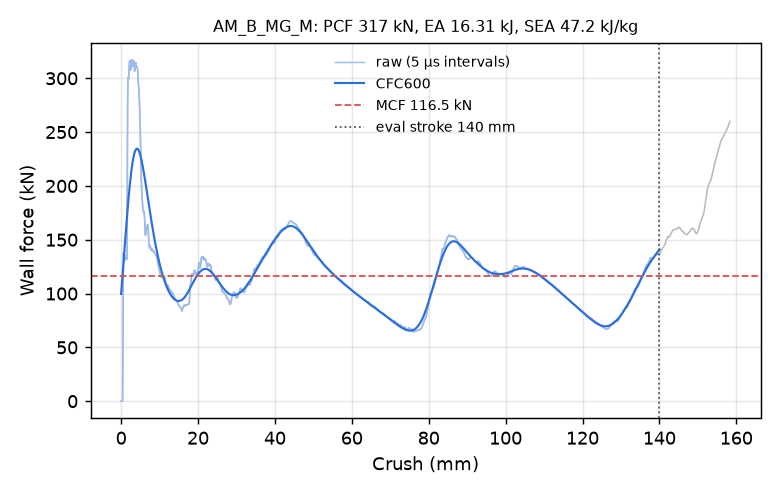

Source data for this figure (header and first rows):
time_ms, crush_mm, force_kN, force_CFC600_kN
0.000000000000000000e+00, -0.000000000000000000e+00, 0.000000000000000000e+00, 9.967812098575237201e+01
5.156654864549636841e-03, 7.879368215799331665e-02, 0.000000000000000000e+00, 1.031788454854124524e+02
1.031330972909927368e-02, 1.575873643159866333e-01, 0.000000000000000000e+00, 1.067159597050998201e+02
1.510163210332393646e-02, 2.307529300451278687e-01, 0.000000000000000000e+00, 1.102859401359373663e+02
2.025828696787357330e-02, 3.095466196537017822e-01, 0.000000000000000000e+00, 1.138850102008273808e+02
2.504660934209823608e-02, 3.827121853828430176e-01, 0.000000000000000000e+00, 1.175091317943139870e+02
3.020326420664787292e-02, 4.615058600902557373e-01, 4.114470452499110564e+01, 1.211540028510511746e+02
3.535617887973785400e-02, 5.402416586875915527e-01, 1.118763458079995985e+02, 1.248150836287729959e+02
4.013363271951675415e-02, 6.132352948188781738e-01, 1.377712596623010199e+02, 1.284876704196198602e+02
4.527568817138671875e-02, 6.917933225631713867e-01, 1.343725364777907032e+02, 1.321669890007594006e+02
5.004878342151641846e-02, 7.647087574005126953e-01, 1.317256494418244017e+02, 1.358482545739950353e+02
5.518871545791625977e-02, 8.432220816612243652e-01, 1.304553676635522095e+02, 1.395266840997360305e+02
6.032916530966758728e-02, 9.217372536659240723e-01, 1.310613958190204471e+02, 1.431974863803052074e+02
6.510338187217712402e-02, 9.946529269218444824e-01, 1.326397331507873503e+02, 1.468558507348899127e+02
7.024558633565902710e-02, 1.073182821273803711e+00, 1.342519270071568371e+02, 1.504969388696952990e+02
7.501500099897384644e-02, 1.146013736724853516e+00, 1.349231046704524317e+02, 1.541158788389723782e+02
8.014409989118576050e-02, 1.224331259727478027e+00, 1.344730516300346892e+02, 1.577077592075972632e+02
8.526948094367980957e-02, 1.302585601806640625e+00, 1.332816062573399449e+02, 1.612676218191759574e+02
9.002476930618286133e-02, 1.375183701515197754e+00, 1.321664586736325759e+02, 1.647904526504813134e+02
9.513527899980545044e-02, 1.453198909759521484e+00, 1.316081122817316782e+02, 1.682711714063314332e+02
1.002434864640235901e-01, 1.531172752380371094e+00, 1.334002189113712973e+02, 1.717046213429314037e+02
1.053512170910835266e-01, 1.609133243560791016e+00, 1.993514451888210601e+02, 1.750855705226486521e+02
1.100959405303001404e-01, 1.681545853614807129e+00, 2.763071965983331779e+02, 1.784087552741533216e+02
1.151992529630661011e-01, 1.759418249130249023e+00, 2.992899229730218735e+02, 1.816689808243908999e+02
1.202889606356620789e-01, 1.837069153785705566e+00, 3.011638649597470589e+02, 1.848612351101862998e+02
1.250054538249969482e-01, 1.909013748168945312e+00, 2.991978522203042985e+02, 1.879807576983740489e+02
1.300767511129379272e-01, 1.986356854438781738e+00, 3.008619494532549083e+02, 1.910230579973228657e+02
1.351390033960342407e-01, 2.063548326492309570e+00, 3.069497501722802326e+02, 1.939839125228397734e+02
1.401979178190231323e-01, 2.140675067901611328e+00, 3.134313178288520021e+02, 1.968593628507991582e+02
1.452507376670837402e-01, 2.217694282531738281e+00, 3.163816052918995183e+02, 1.996457189887415211e+02
1.503016203641891479e-01, 2.294669628143310547e+00, 3.155954477197057599e+02, 2.023395638130057534e+02
1.553509086370468140e-01, 2.371605873107910156e+00, 3.101605495619340900e+02, 2.049377525621987957e+02
1.600378751754760742e-01, 2.443009138107299805e+00, 3.074101262304727129e+02, 2.074374048348006738e+02
1.650844067335128784e-01, 2.519876003265380859e+00, 3.085714764430616128e+02, 2.098358921126730365e+02
1.701259911060333252e-01, 2.596653699874877930e+00, 3.104145502233761249e+02, 2.121308270152627813e+02
1.751628071069717407e-01, 2.673344850540161133e+00, 3.146749635466761106e+02, 2.143200579362080873e+02
1.801988929510116577e-01, 2.750010490417480469e+00, 3.172150790650914587e+02, 2.164016684258928649e+02
1.852341145277023315e-01, 2.826648473739624023e+00, 3.155665537157948393e+02, 2.183739783170597093e+02
1.902678757905960083e-01, 2.903249979019165039e+00, 3.121275019995160278e+02, 2.202355423614453969e+02
1.953013986349105835e-01, 2.979833364486694336e+00, 3.112681622409695024e+02, 2.219851440604150241e+02
2.003349959850311279e-01, 3.056404113769531250e+00, 3.147940739845032567e+02, 2.236217876070793409e+02
2.050068974494934082e-01, 3.127459764480590820e+00, 3.166088260364145981e+02, 2.251446930511190487e+02
2.100322097539901733e-01, 3.203876495361328125e+00, 3.163057825820729931e+02, 2.265532955659761001e+02
2.150526493787765503e-01, 3.280205011367797852e+00, 3.156861692459191886e+02, 2.278472451434419099e+02
2.200718820095062256e-01, 3.356500864028930664e+00, 3.137486120206052647e+02, 2.290264039285647470e+02
2.250882238149642944e-01, 3.432738542556762695e+00, 3.092248823613878130e+02, 2.300908408712714390e+02
2.301038056612014771e-01, 3.508950471878051758e+00, 3.065090926217110905e+02, 2.310408237115186978e+02
2.351186424493789673e-01, 3.585137605667114258e+00, 3.087356007021283517e+02, 2.318768099126799882e+02
2.401327490806579590e-01, 3.661299467086791992e+00, 3.124405155632607602e+02, 2.325994408940093194e+02
2.451437115669250488e-01, 3.737399578094482422e+00, 3.147126988806510326e+02, 2.332095422800600488e+02
2.501479685306549072e-01, 3.813384056091308594e+00, 3.145101864100527109e+02, 2.337081277147100593e+02
2.551440596580505371e-01, 3.889230251312255859e+00, 3.121458045835904613e+02, 2.340964014893419005e+02
2.601359188556671143e-01, 3.964997529983520508e+00, 3.104780704492079053e+02, 2.343757574264189998e+02
2.651260197162628174e-01, 4.040725231170654297e+00, 3.109251296873810020e+02, 2.345477751492900325e+02
2.701108157634735107e-01, 4.116357803344726562e+00, 3.109737312411619428e+02, 2.346142167757637935e+02
2.750890254974365234e-01, 4.191877365112304688e+00, 3.100284733838290094e+02, 2.345770254554366545e+02
2.800604701042175293e-01, 4.267279624938964844e+00, 3.085527516686264562e+02, 2.344383244919208664e+02
2.850264012813568115e-01, 4.342585086822509766e+00, 3.045237970628794528e+02, 2.342004152112897657e+02
2.903389036655426025e-01, 4.423131465911865234e+00, 2.986407983950674634e+02, 2.338657721629509183e+02
2.952901721000671387e-01, 4.498186588287353516e+00, 2.942515276116319001e+02, 2.334370349459745739e+02
... 2,198 more rows
